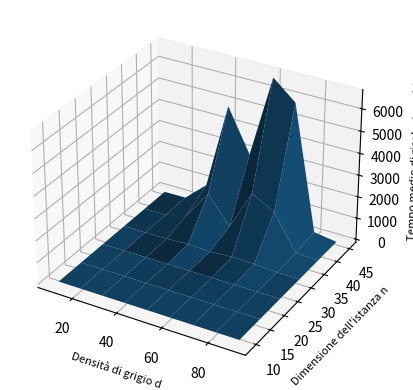

The matplotlib source for this figure: (Note: this script raises an exception after producing the figure.)
# (UniPd 2008818) Mattia Toffolon
# Plotter for QAP problems' solutions

##!/usr/bin/env python
# encoding: utf-8

import matplotlib.pyplot as plt
import matplotlib as mpl
import numpy as np
import random as rnd
import seaborn as sns
from matplotlib import cm
from matplotlib.colors import LightSource

if __name__=='__main__':
    """z = np.array([[0.17, 0.12, 0.28,  0.59,    0.84,    1.08],
                  [0.14, 0.10, 0.27,  0.85,    5.03,   12.99],
                  [0.05, 0.12, 0.34, 13.00,  296.35,  913.03],
                  [0.04, 0.21, 1.59, 66.86, 1611.01, 4896.74],
                  [0.04, 0.23, 2.59, 18.40,  373.01, 2942.35],
                  [0.06, 0.22, 2.46, 97.72, 2209.48, 6707.95],
                  [0.05, 0.13, 0.68, 70.83, 1641.45, 5853.22],
                  [0.05, 0.12, 0.48,  6.37,   36.44,  158.68],
                  [0.03, 0.13, 0.32,  0.77,    1.30,    5.66]], dtype=float)
    
    y = np.array([9, 16, 25, 36, 42, 45])
    x = np.array([10, 20, 30, 40, 50, 60, 70, 80, 90])

    for i in range(len(z)):
        plt.plot(y, z[i])

    labels = []
    for el in x:
        labels.append(str(el)+"%")

    plt.grid(True)
    plt.xlabel("Dimensione dell'istanza n", fontsize=10)
    plt.ylabel("Tempo di risoluzione dell'istanza (s)", fontsize=10)
    plt.legend(labels, title="Densità di grigio d", title_fontsize=10, fontsize=10)
    plt.savefig('/home/mattiatoffolon/UniPd/Tesi/QAP/Document/images/resolution_times2.eps', format='eps')
    plt.show()"""

    y = np.array([9, 16, 25, 36, 42, 45])
    x = np.array([10, 20, 30, 40, 50, 60, 70, 80, 90])
    x = np.linspace(x[0], x[len(x)-1], len(x))
    y = np.linspace(y[0], y[len(y)-1], len(y))
    y, x = np.meshgrid(y, x)

    z = np.array([[0.17, 0.12, 0.28,  0.59,    0.84,    1.08],
                  [0.14, 0.10, 0.27,  0.85,    5.03,   12.99],
                  [0.05, 0.12, 0.34, 13.00,  296.35,  913.03],
                  [0.04, 0.21, 1.59, 66.86, 1611.01, 4896.74],
                  [0.04, 0.23, 2.59, 18.40,  373.01, 2942.35],
                  [0.06, 0.22, 2.46, 97.72, 2209.48, 6707.95],
                  [0.05, 0.13, 0.68, 70.83, 1641.45, 5853.22],
                  [0.05, 0.12, 0.48,  6.37,   36.44,  158.68],
                  [0.03, 0.13, 0.32,  0.77,    1.30,    5.66]], dtype=float)
    
    fig, ax = plt.subplots(subplot_kw=dict(projection='3d'))
    ax.set_xlabel("Densità di grigio d", fontsize=8)
    ax.set_ylabel("Dimensione dell'istanza n", fontsize=8)
    ax.set_zlabel("Tempo medio di risoluzione (s)", fontsize=8)
    surf = ax.plot_surface(x, y, z, linewidth=100)

    plt.savefig('/home/mattiatoffolon/UniPd/Tesi/QAP/Document/images/resolution_times.eps', format='eps', bbox_inches='tight', pad_inches=0.2)
    plt.show()
